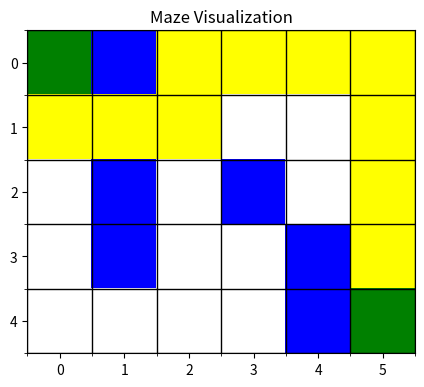

This chart was generated by the following Python code:
import numpy as np
import matplotlib.pyplot as plt
import matplotlib.colors as mcolors

def extract_goal(kb):
    return tuple([int(i) for i in kb[0].split("(")[1].split(")")[0].split(",")])

def print_knowledge(kb):
    for i in range(0, len(kb), 2):
        if i + 1 < len(kb):
            print(kb[i], kb[i + 1])
        else:
            print(kb[i])


open_cells = {
    'Open(0,0)' : True, 'Open(0,1)' : False, 'Open(0,2)' : True, 'Open(0,3)' : True,  'Open(0,4)' : True,  'Open(0,5)' : True,
    'Open(1,0)' : True, 'Open(1,1)' : True,  'Open(1,2)' : True, 'Open(1,3)' : True,  'Open(1,4)' : True,  'Open(1,5)' : True,
    'Open(2,0)' : True, 'Open(2,1)' : False, 'Open(2,2)' : True, 'Open(2,3)' : False, 'Open(2,4)' : True,  'Open(2,5)' : True,
    'Open(3,0)' : True, 'Open(3,1)' : False, 'Open(3,2)' : True, 'Open(3,3)' : True,  'Open(3,4)' : False, 'Open(3,5)' : True,
    'Open(4,0)' : True, 'Open(4,1)' : True,  'Open(4,2)' : True, 'Open(4,3)' : True,  'Open(4,4)' : False, 'Open(4,5)' : True
}

visited_cells = {
    'Visited(0,0)' : False, 'Visited(0,1)' : False, 'Visited(0,2)' : False, 'Visited(0,3)' : False, 'Visited(0,4)' : False, 'Visited(0,5)' : False,
    'Visited(1,0)' : False, 'Visited(1,1)' : False, 'Visited(1,2)' : False, 'Visited(1,3)' : False, 'Visited(1,4)' : False, 'Visited(1,5)' : False,
    'Visited(2,0)' : False, 'Visited(2,1)' : False, 'Visited(2,2)' : False, 'Visited(2,3)' : False, 'Visited(2,4)' : False, 'Visited(2,5)' : False,
    'Visited(3,0)' : False, 'Visited(3,1)' : False, 'Visited(3,2)' : False, 'Visited(3,3)' : False, 'Visited(3,4)' : False, 'Visited(3,5)' : False,
    'Visited(4,0)' : False, 'Visited(4,1)' : False, 'Visited(4,2)' : False, 'Visited(4,3)' : False, 'Visited(4,4)' : False, 'Visited(4,5)' : True
}

# down right up left
movement_rules = [
    "At(x,y) & Open(x,y) & Open(x+1,y) & ~Visited(x+1,y) => Move(x,y,x+1,y)",
    "At(x,y) & Open(x,y) & Open(x,y+1) & ~Visited(x,y+1) => Move(x,y,x,y+1)",
    "At(x,y) & Open(x,y) & Open(x-1,y) & ~Visited(x-1,y) => Move(x,y,x-1,y)",
    "At(x,y) & Open(x,y) & Open(x,y-1) & ~Visited(x,y-1) => Move(x,y,x,y-1)"
]

# right down left up
"""movement_rules = [
    "At(x,y) & Open(x,y) & Open(x,y+1) & ~Visited(x,y+1) => Move(x,y,x,y+1)",
    "At(x,y) & Open(x,y) & Open(x-1,y) & ~Visited(x-1,y) => Move(x,y,x-1,y)",
    "At(x,y) & Open(x,y) & Open(x,y-1) & ~Visited(x,y-1) => Move(x,y,x,y-1)",
    "At(x,y) & Open(x,y) & Open(x+1,y) & ~Visited(x+1,y) => Move(x,y,x+1,y)"
]"""

# up right down left
"""movement_rules = [
    "At(x,y) & Open(x,y) & Open(x-1,y) & ~Visited(x-1,y) => Move(x,y,x-1,y)",
    "At(x,y) & Open(x,y) & Open(x,y+1) & ~Visited(x,y+1) => Move(x,y,x,y+1)",
    "At(x,y) & Open(x,y) & Open(x+1,y) & ~Visited(x+1,y) => Move(x,y,x+1,y)",
    "At(x,y) & Open(x,y) & Open(x,y-1) & ~Visited(x,y-1) => Move(x,y,x,y-1)"  
]"""

kb = list(["At(0,0)", "Goal(4,5)", "At(4,5)"])

def apply_rules(current_x, current_y, rules):
    temp_rules = list(rules)
    for i in range(0, len(temp_rules)):
        if '+' in temp_rules[i]:
            if temp_rules[i].split('+')[0][-1] == 'x':
                temp_rules[i] = temp_rules[i].replace('x+1', str(current_x)).replace('x', str(current_x - 1)).replace('y', str(current_y))
            elif temp_rules[i].split('+')[0][-1] == 'y':
                temp_rules[i] = temp_rules[i].replace('y+1', str(current_y)).replace('x', str(current_x)).replace('y', str(current_y - 1))
        elif '-' in temp_rules[i]:
            if temp_rules[i].split('-')[0][-1] == 'x':
                temp_rules[i] = temp_rules[i].replace('x-1', str(current_x)).replace('x', str(current_x + 1)).replace('y', str(current_y))
            elif temp_rules[i].split('-')[0][-1] == 'y':
                temp_rules[i] = temp_rules[i].replace('y-1', str(current_y)).replace('x', str(current_x)).replace('y', str(current_y + 1))
    return temp_rules

def backward_chain():
    backtrack_index = 1

    while True:
        moved = False
        current_x, current_y = tuple([int(i) for i in kb[-1].split("(")[1].split(")")[0].split(",")])
        temp_rules = apply_rules(current_x, current_y, movement_rules)

        for rule in temp_rules:
            previous_cell = rule.split('=>')[1].strip().split('(')[1].split(')')[0].split(',')[0:2]
            px = int(previous_cell[0])
            py = int(previous_cell[1])
            if ((0 <= px < 5) and (0 <= py < 6)):
                antecedent, consequent = rule.split("=>")
                antecedent_facts = antecedent.strip().split("&")

                if open_cells[antecedent_facts[1].strip()] and not visited_cells["Visited" + antecedent_facts[0].strip().split('t')[1]]:
                    kb.append(consequent.strip())                   
                    kb.append(antecedent_facts[0].strip())
                    visited_cells["Visited" + antecedent_facts[0].strip().split('t')[1]] = True
                    moved = True
                    backtrack_index = 1
                    break

        if not moved:
            i = -1
            move = 1
            previous_step = []
            while i != -(len(kb) + 1):
                if kb[i][0] == 'M':
                    if move == backtrack_index:
                        previous_step = kb[i].split("(")[1].split(")")[0].split(",")[2:4]
                        break
                    else:
                        move += 1
                i -= 1

            if not previous_step:
                print("There is no path from this starting cell to the goal cell")
                return
            
            kb.append(f"Backtracking Move({current_x},{current_y},{previous_step[0]},{previous_step[1]})")
            kb.append(f"At({previous_step[0]},{previous_step[1]})")
            backtrack_index += 1
            continue

        if visited_cells[f"Visited{str(extract_goal(kb)).replace(' ', '')}"]:
            print()
            #kb.reverse()
            print_knowledge(kb[:-2])
            print("Goal reached!")
            print()
            return
    
backward_chain()

# Visualization
maze = np.zeros((5, 6))  # 5 rows and 6 columns
visualization = np.zeros_like(maze)

# Coloring the visited cells (Visited(x, y) = True)
visited = [coords for coords, status in visited_cells.items() if status]
for coord in visited:
    x, y = map(int, coord.strip('Visited()').split(','))  # Extract x, y from string coordinates
    visualization[x, y] = 3  # 3 = visited cell (yellow)

# Coloring the open cells (Open(x, y) = False -> obstacle)
obstacles = [coords for coords, status in open_cells.items() if not status]
for coord in obstacles:
    x, y = map(int, coord.strip('Open()').split(','))  # Extract x, y from string coordinates
    visualization[x, y] = 4  # 4 = obstacle (blue)

# Start and end cells (green)
start = (0, 0)  # Starting cell
end = (4, 5)    # Ending cell
visualization[start] = 2  # 2 = start/end cell (green)
visualization[end] = 2    # 2 = start/end cell (green)

# Creating the image
fig, ax = plt.subplots(figsize=(5, 6))

# Define a colormap with fixed color values for each category
cmap = mcolors.ListedColormap(['white', 'gray', 'green', 'yellow', 'red', 'blue'])
bounds = [0, 1, 2, 3, 4, 5]  # Values for different categories
norm = mcolors.BoundaryNorm(bounds, cmap.N)

# Display the maze
cax = ax.imshow(visualization, cmap=cmap, norm=norm)

# Title and axis settings
ax.set_title('Maze Visualization')
ax.set_xticks(np.arange(0, maze.shape[1], 1))  # Set x-axis ticks to start from 0
ax.set_yticks(np.arange(0, maze.shape[0], 1))  # Set y-axis ticks to start from 0
ax.set_xticklabels(np.arange(0, maze.shape[1]))  # Label x-axis ticks starting from 0
ax.set_yticklabels(np.arange(0, maze.shape[0]))  # Label y-axis ticks starting from 0

# Add grid lines for the matrix
ax.set_xticks(np.arange(maze.shape[1] + 1) - 0.5, minor=True)
ax.set_yticks(np.arange(maze.shape[0] + 1) - 0.5, minor=True)
ax.grid(which='minor', color='black', linestyle='-', linewidth=1)

# Show the plot
plt.show()
